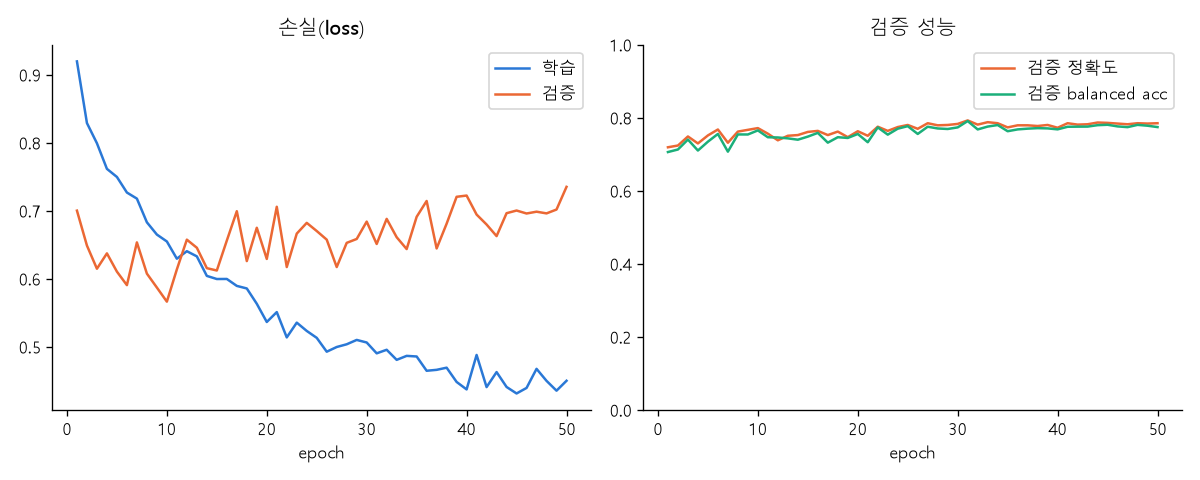

The data file committed next to this chart (first rows):
epoch, train_loss, train_acc, train_bal_acc, val_loss, val_acc, val_bal_acc
1, 0.9197, 0.5592, 0.5296, 0.7003, 0.7195, 0.7064
2, 0.8291, 0.6328, 0.6154, 0.649, 0.7242, 0.7134
3, 0.7994, 0.6641, 0.6482, 0.6149, 0.749, 0.7406
4, 0.7617, 0.6806, 0.6669, 0.6375, 0.73, 0.7105
5, 0.7498, 0.6803, 0.6669, 0.6106, 0.7519, 0.7348
6, 0.7269, 0.6987, 0.6863, 0.5908, 0.7681, 0.7559
7, 0.718, 0.7025, 0.6926, 0.6536, 0.7319, 0.7075
8, 0.6832, 0.7165, 0.7063, 0.6077, 0.7624, 0.7546
9, 0.6651, 0.7246, 0.7161, 0.5872, 0.7672, 0.7545
10, 0.655, 0.7331, 0.7233, 0.5665, 0.7719, 0.7657
11, 0.6296, 0.7599, 0.7536, 0.6139, 0.7567, 0.7469
12, 0.6407, 0.753, 0.7454, 0.6576, 0.7385, 0.7463
13, 0.6331, 0.7356, 0.7258, 0.6457, 0.751, 0.7439
14, 0.6043, 0.7677, 0.7602, 0.6157, 0.7529, 0.7402
15, 0.5998, 0.7646, 0.7586, 0.6123, 0.7615, 0.7487
16, 0.5998, 0.7537, 0.7463, 0.6563, 0.7643, 0.7588
17, 0.5896, 0.7718, 0.7659, 0.6994, 0.7529, 0.7321
18, 0.5859, 0.7505, 0.7437, 0.6261, 0.7624, 0.747
19, 0.5634, 0.779, 0.7711, 0.6751, 0.7471, 0.745
20, 0.5366, 0.7843, 0.7792, 0.6293, 0.7634, 0.7559
21, 0.5511, 0.7883, 0.7809, 0.706, 0.751, 0.7332
22, 0.5139, 0.7911, 0.7872, 0.6174, 0.7758, 0.7739
23, 0.5356, 0.8099, 0.8063, 0.6665, 0.7643, 0.754
24, 0.5234, 0.8064, 0.8004, 0.6823, 0.7748, 0.7703
25, 0.5132, 0.8067, 0.8003, 0.6703, 0.7805, 0.7773
26, 0.4929, 0.8364, 0.8319, 0.6576, 0.77, 0.7559
27, 0.4998, 0.8127, 0.8061, 0.6174, 0.7853, 0.7757
28, 0.5038, 0.798, 0.7937, 0.6529, 0.7796, 0.7709
29, 0.5102, 0.7905, 0.7843, 0.6586, 0.7805, 0.7695
30, 0.5064, 0.8177, 0.8126, 0.6842, 0.7834, 0.7739
31, 0.4905, 0.8208, 0.8172, 0.6513, 0.7929, 0.7912
32, 0.4957, 0.8155, 0.8109, 0.6882, 0.7815, 0.7683
33, 0.4809, 0.833, 0.828, 0.6612, 0.7882, 0.7761
34, 0.4868, 0.8105, 0.8068, 0.6438, 0.7853, 0.7804
35, 0.4858, 0.8177, 0.8141, 0.6912, 0.7739, 0.7634
36, 0.4648, 0.8511, 0.8481, 0.7145, 0.7796, 0.7684
37, 0.4662, 0.8121, 0.8068, 0.6447, 0.7796, 0.7705
38, 0.4694, 0.8242, 0.82, 0.6811, 0.7777, 0.7718
39, 0.4484, 0.8398, 0.8351, 0.7207, 0.7805, 0.7711
40, 0.4374, 0.8395, 0.8352, 0.7225, 0.7729, 0.7685
41, 0.4881, 0.7889, 0.7847, 0.6945, 0.7853, 0.7756
42, 0.4408, 0.8439, 0.8397, 0.6799, 0.7815, 0.7759
43, 0.4629, 0.8295, 0.826, 0.6629, 0.7824, 0.7761
44, 0.441, 0.8145, 0.8102, 0.6965, 0.7872, 0.7799
45, 0.4315, 0.8445, 0.839, 0.7005, 0.7863, 0.7811
46, 0.4396, 0.8595, 0.8567, 0.6961, 0.7844, 0.7766
47, 0.4677, 0.8249, 0.8199, 0.6988, 0.7824, 0.7746
48, 0.45, 0.8451, 0.8408, 0.6963, 0.7853, 0.7808
49, 0.4356, 0.8701, 0.8669, 0.7019, 0.7844, 0.7785
50, 0.4502, 0.8486, 0.8462, 0.7353, 0.7853, 0.7747
총 학습 시간(분), 9.8
